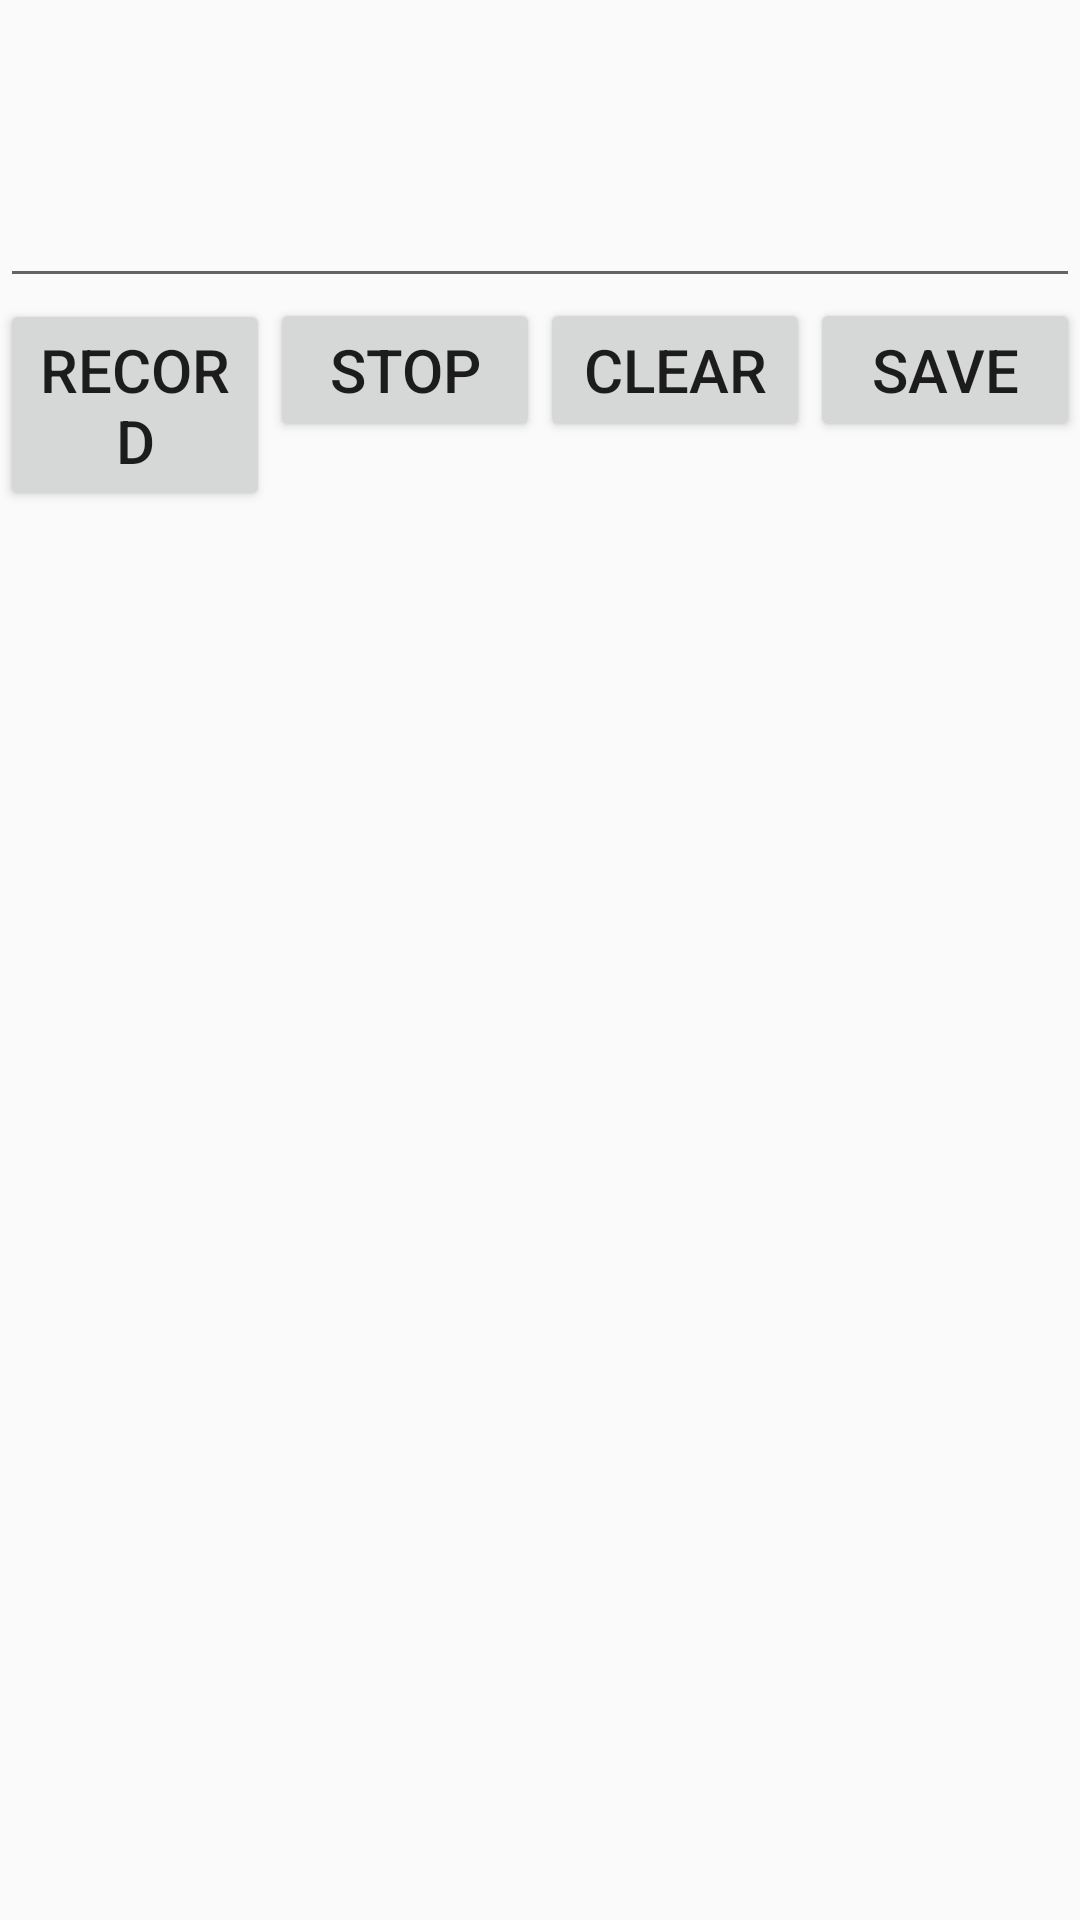

Layout XML and referenced resources for this Android screen:
<!-- AndroidManifest.xml: application theme AppTheme -->
<!-- res/layout/activity_edit_description.xml -->
<?xml version="1.0" encoding="utf-8"?>
<LinearLayout xmlns:android="http://schemas.android.com/apk/res/android"
    android:layout_width="match_parent"
    android:layout_height="match_parent"
    android:orientation="vertical">
    <ImageView android:id="@+id/full_image"
        android:layout_width="wrap_content"
        android:layout_height="wrap_content"
        android:layout_gravity="center_horizontal"
        android:layout_marginTop="50dp">
    </ImageView>
    <EditText android:id="@+id/enter_description"
        android:layout_width="match_parent"
        android:layout_height="wrap_content"
        android:textSize="24sp">
    </EditText>
    <LinearLayout android:id="@+id/button_row"
        android:layout_width="match_parent"
        android:layout_height="wrap_content"
        android:orientation="horizontal">
        <Button android:id="@+id/btn_record"
            style="@style/Button"
            android:text="RECORD">
        </Button>
        <Button android:id="@+id/btn_stop"
            style="@style/Button"
            android:text="STOP">
        </Button>
        <Button android:id="@+id/btn_clear"
            style="@style/Button"
            android:text="CLEAR">
        </Button>
        <Button android:id="@+id/btn_save"
            style="@style/Button"
            android:text="SAVE">
        </Button>
    </LinearLayout>
</LinearLayout>
<!-- resources referenced by this layout -->
<resources>
  <style name="Button">
          <item name="android:layout_width">0dp</item>
          <item name="android:layout_height">wrap_content</item>
          <item name="android:layout_weight">1</item>
          <item name="android:textSize">20sp</item>
          <item name="android:onClick">myClickHandler</item>
      </style>
  <style name="AppTheme" parent="Theme.AppCompat.Light.DarkActionBar">
          
          <item name="colorPrimary">@color/colorPrimary</item>
          <item name="colorPrimaryDark">@color/colorPrimaryDark</item>
          <item name="colorAccent">@color/colorAccent</item>
      </style>
  <!-- not gathered from this repository: default colours our renderer supplied (Android Studio template values) -->
  <color name="colorPrimary">#FF6200EE</color>
  <color name="colorPrimaryDark">#FF3700B3</color>
  <color name="colorAccent">#FF03DAC5</color>
</resources>
